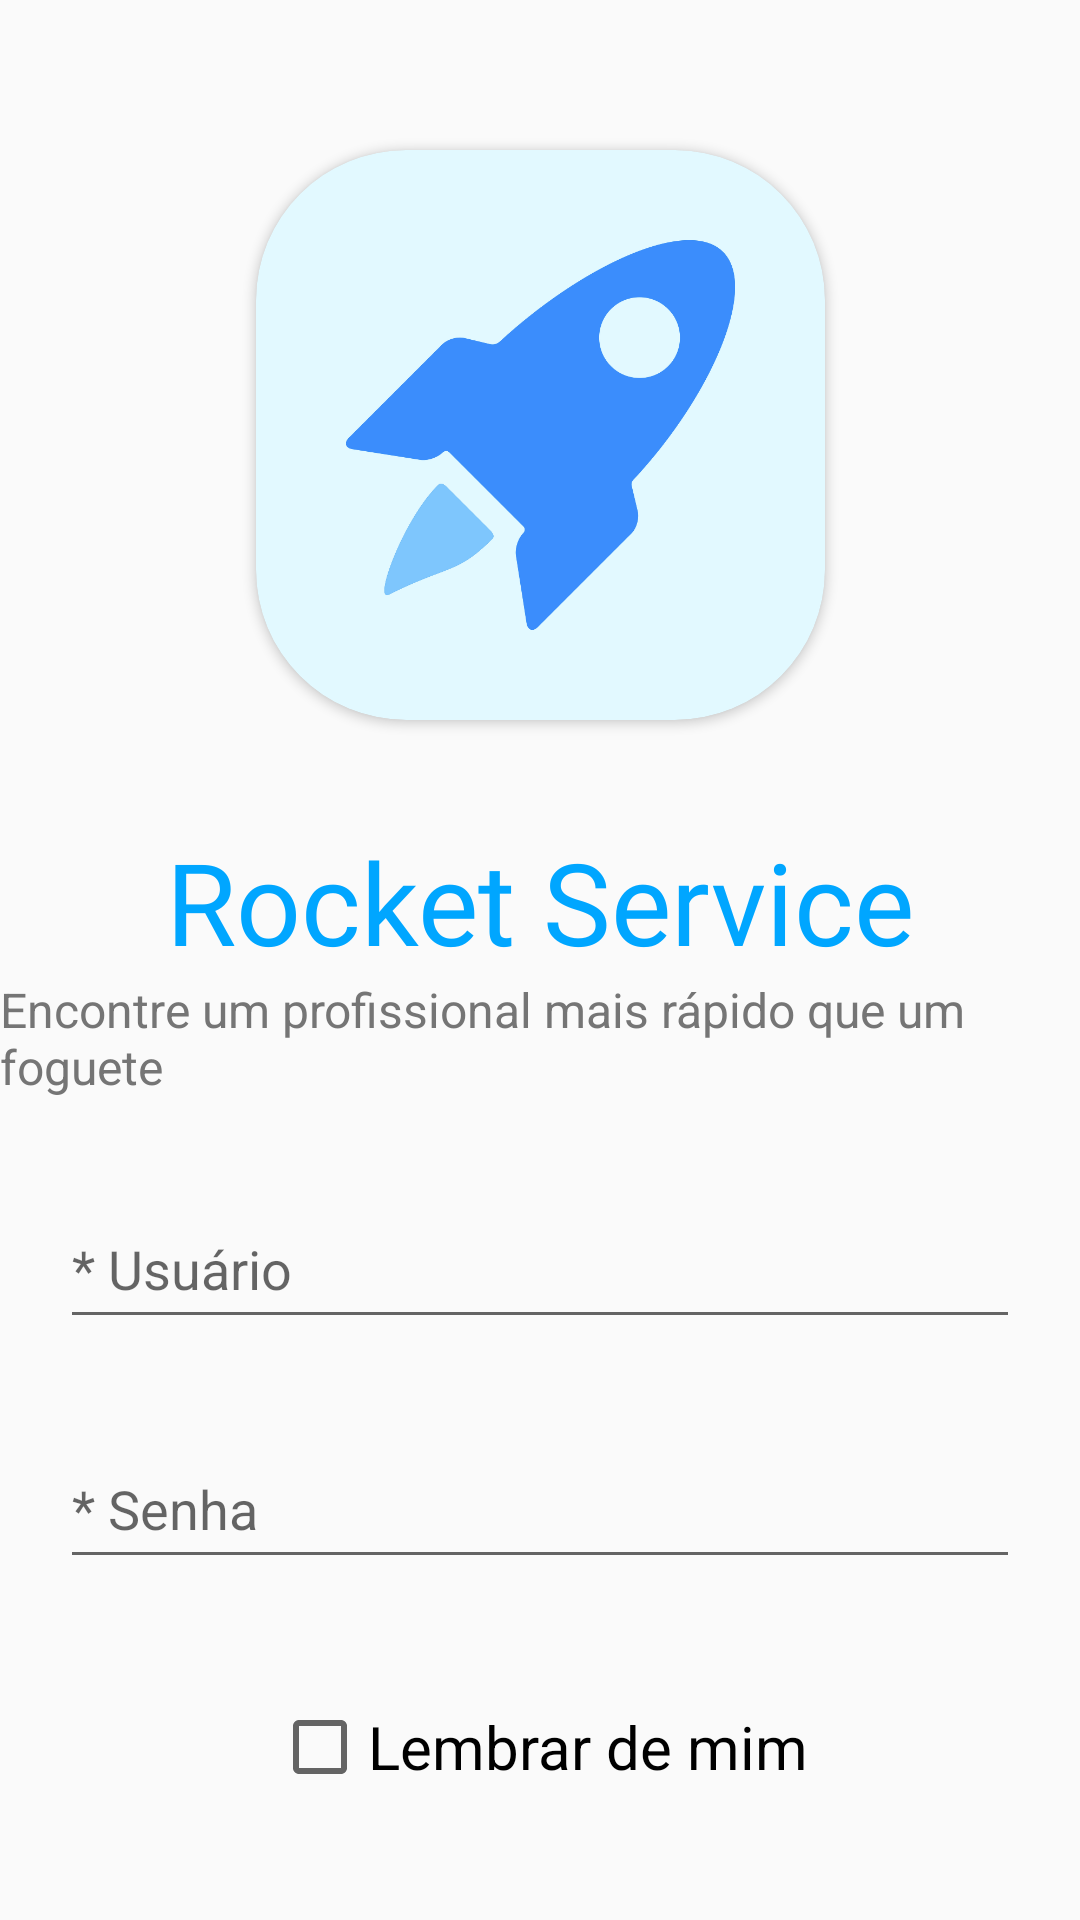

Write the Android layout XML for this screen, with the resource values it uses.
<!-- AndroidManifest.xml: application theme Theme.RocketService -->
<!-- res/layout/activity_login.xml -->
<?xml version="1.0" encoding="utf-8"?>
<androidx.constraintlayout.widget.ConstraintLayout xmlns:android="http://schemas.android.com/apk/res/android"
    xmlns:app="http://schemas.android.com/apk/res-auto"
    xmlns:tools="http://schemas.android.com/tools"
    android:layout_width="match_parent"
    android:layout_height="match_parent"
    tools:context=".view.LoginActivity">

    <androidx.cardview.widget.CardView
        android:id="@+id/card_logo"
        android:layout_width="wrap_content"
        android:layout_height="wrap_content"
        android:layout_marginTop="50dp"
        app:contentPadding="30dp"
        app:cardCornerRadius="50dp"
        app:cardBackgroundColor="@color/logo_background"
        app:layout_constraintLeft_toLeftOf="parent"
        app:layout_constraintRight_toRightOf="parent"
        app:layout_constraintTop_toTopOf="parent">

        <ImageView
            android:id="@+id/image_logo"
            android:layout_width="wrap_content"
            android:layout_height="wrap_content"
            android:adjustViewBounds="true"
            android:maxWidth="130dp"
            android:maxHeight="130dp"
            android:src="@drawable/rocketservice_logo_foreground"
            app:layout_constraintLeft_toLeftOf="parent"
            app:layout_constraintRight_toRightOf="parent"
            app:layout_constraintTop_toTopOf="parent" />
    </androidx.cardview.widget.CardView>

    <TextView
        android:id="@+id/text_title"
        android:layout_width="wrap_content"
        android:layout_height="wrap_content"
        android:text="@string/string_login_textview_title"
        android:textColor="@color/rocket_service_title"
        android:fontFamily="@font/hindcolomboregular"
        android:textSize="38sp"
        android:layout_marginTop="35dp"
        app:layout_constraintTop_toBottomOf="@id/card_logo"
        app:layout_constraintRight_toRightOf="parent"
        app:layout_constraintLeft_toLeftOf="parent"
        />

    <TextView
        android:id="@+id/text_subtitle"
        android:layout_width="wrap_content"
        android:layout_height="wrap_content"
        android:text="@string/string_login_textview_subtitle"
        android:textSize="16sp"
        android:textColor="@color/gray"
        app:layout_constraintTop_toBottomOf="@id/text_title"
        app:layout_constraintRight_toRightOf="parent"
        app:layout_constraintLeft_toLeftOf="parent"
        />

    <EditText
        android:id="@+id/edittext_user"
        android:layout_width="match_parent"
        android:layout_height="50dp"
        android:layout_marginHorizontal="20dp"
        android:layout_marginTop="30dp"
        android:hint="@string/string_login_edittext_hint_user"
        app:layout_constraintTop_toBottomOf="@id/text_subtitle"
        app:layout_constraintRight_toRightOf="parent"
        app:layout_constraintLeft_toLeftOf="parent" />

    <CheckBox
        android:id="@+id/radio_remember_me"
        android:layout_width="wrap_content"
        android:layout_height="wrap_content"
        android:text="@string/lembre_de_mim"
        android:textSize="20sp"
        android:layout_marginTop="40dp"
        app:layout_constraintLeft_toLeftOf="parent"
        app:layout_constraintRight_toRightOf="parent"
        app:layout_constraintTop_toBottomOf="@+id/edittext_password" />

    <EditText
        android:id="@+id/edittext_password"
        android:layout_width="match_parent"
        android:layout_height="50dp"
        android:layout_marginHorizontal="20dp"
        android:layout_marginTop="30dp"
        android:hint="@string/string_login_edittext_hint_senha"
        android:inputType="textPassword"
        app:layout_constraintTop_toBottomOf="@id/edittext_user"
        app:layout_constraintRight_toRightOf="parent"
        app:layout_constraintLeft_toLeftOf="parent" />

    <Button
        android:id="@+id/button_enter"
        android:layout_width="match_parent"
        android:layout_height="wrap_content"
        android:text="@string/string_login_btn_entrar"
        android:textColor="@color/white"
        android:textSize="20sp"
        android:background="@color/rocket_service_main_blue"
        android:padding="15dp"
        android:layout_marginTop="150dp"
        android:layout_marginHorizontal="20dp"
        app:layout_constraintTop_toBottomOf="@id/edittext_password"
        app:layout_constraintRight_toRightOf="parent"
        app:layout_constraintLeft_toLeftOf="parent"/>

    <TextView
        android:id="@+id/text_singup_reminder"
        android:layout_width="wrap_content"
        android:layout_height="wrap_content"
        android:layout_marginTop="10dp"
        android:text="Ainda não tem conta? Cadastrar"
        android:textColor="@color/gray"
        android:textSize="25sp"
        app:layout_constraintBottom_toBottomOf="parent"
        app:layout_constraintLeft_toLeftOf="parent"
        app:layout_constraintRight_toRightOf="parent"
        app:layout_constraintTop_toBottomOf="@id/button_enter" />
</androidx.constraintlayout.widget.ConstraintLayout>
<!-- resources referenced by this layout -->
<resources>
  <color name="gray">#757575</color>
  <color name="logo_background">#E2F9FF</color>
  <color name="rocket_service_main_blue">#3B8DFC</color>
  <color name="rocket_service_title">#00A6FF</color>
  <color name="white">#FFFFFFFF</color>
  <!-- drawable rocketservice_logo_foreground: png bitmap (drawable, 46376 bytes) -->
  <string name="lembre_de_mim">Lembrar de mim</string>
  <string name="string_login_btn_entrar">Entrar</string>
  <string name="string_login_edittext_hint_senha">* Senha</string>
  <string name="string_login_edittext_hint_user">* Usuário</string>
  <string name="string_login_textview_subtitle">Encontre um profissional mais rápido que um foguete</string>
  <string name="string_login_textview_title">Rocket Service</string>
  <style name="Theme.RocketService" parent="Theme.AppCompat.Light.NoActionBar"> 
          
          <item name="colorPrimary">@color/purple_500</item>
          <item name="colorPrimaryVariant">@color/purple_700</item>
          <item name="colorOnPrimary">@color/white</item>
          
          <item name="colorSecondary">@color/teal_200</item>
          <item name="colorSecondaryVariant">@color/teal_700</item>
          <item name="colorOnSecondary">@color/black</item>
          
          <item name="android:statusBarColor">?attr/colorPrimaryVariant</item>
          
      </style>
  <color name="purple_500">#FF6200EE</color>
  <color name="purple_700">#FF3700B3</color>
  <color name="teal_200">#FF03DAC5</color>
  <color name="teal_700">#FF018786</color>
  <color name="black">#FF000000</color>
</resources>
